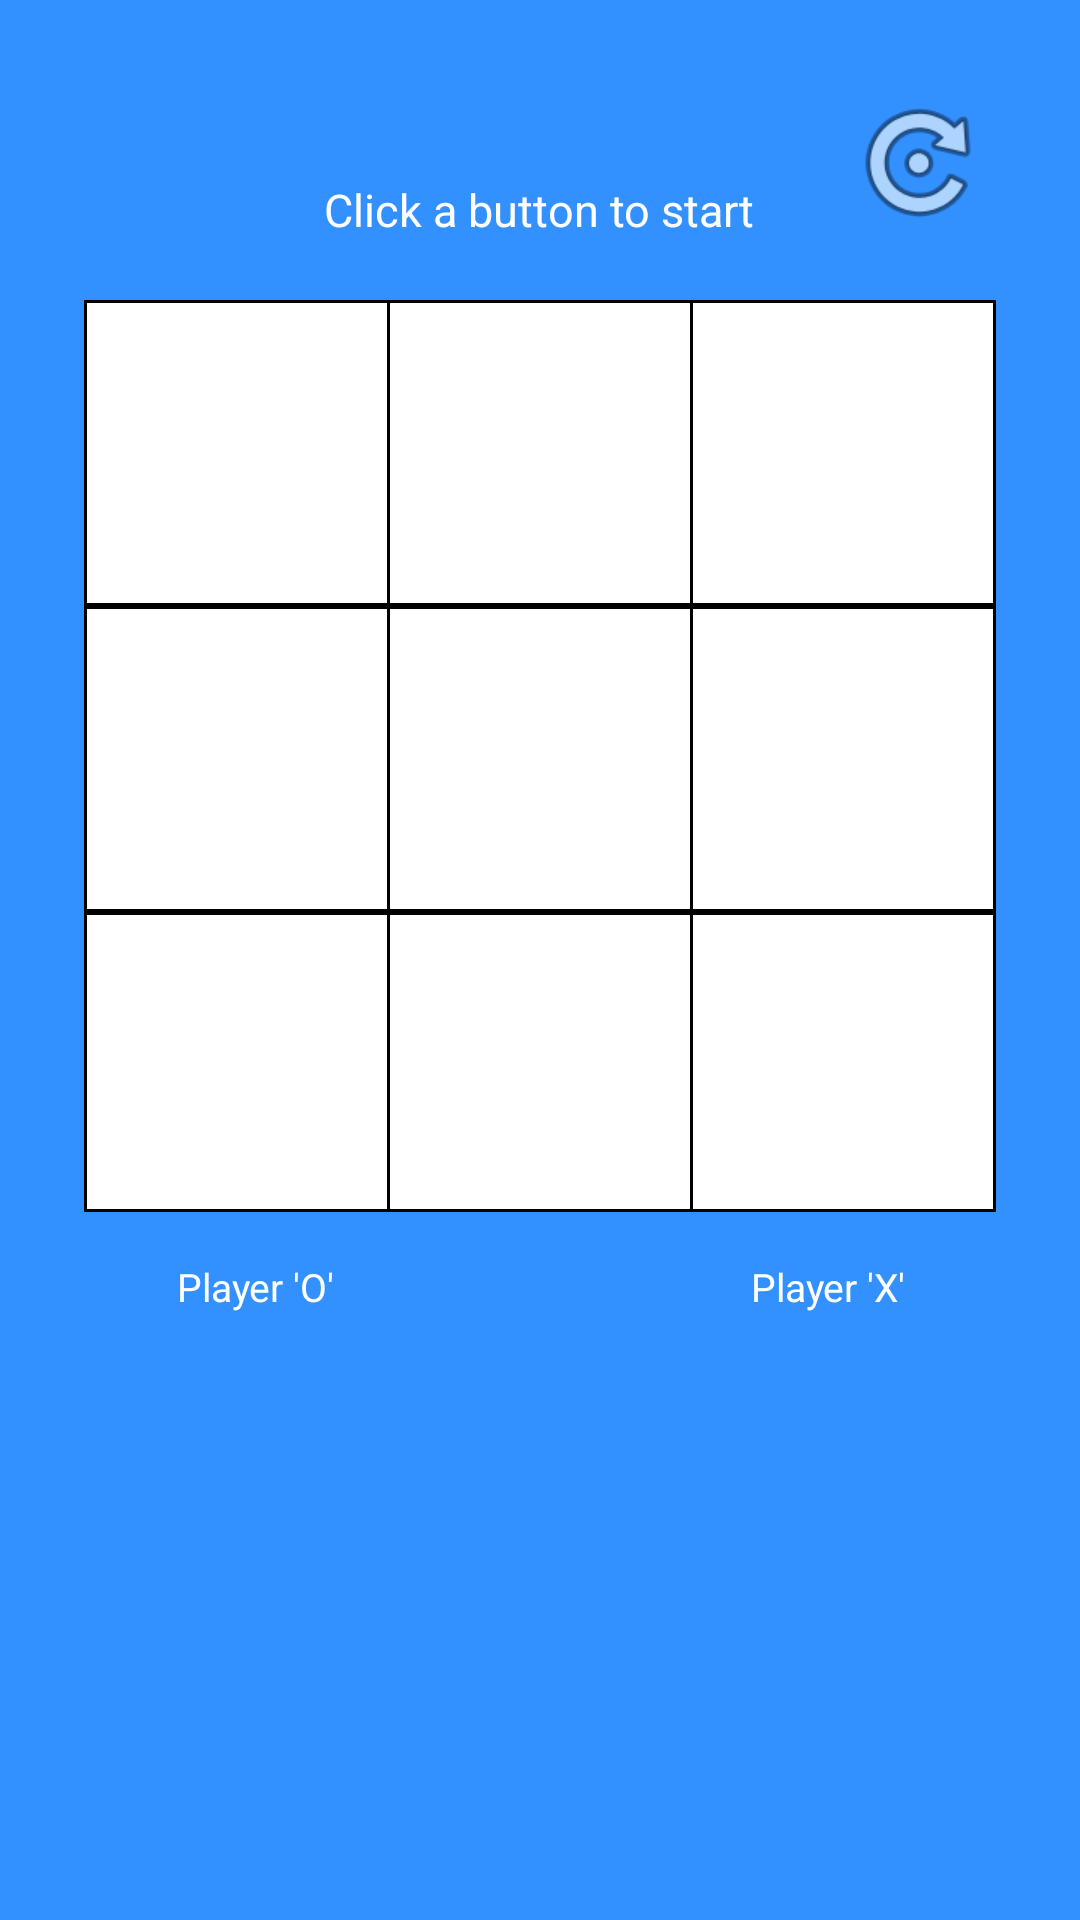

This screen was rendered from an Android layout file. Write that file and the resources it references.
<!-- AndroidManifest.xml: application theme AppTheme -->
<!-- res/layout/mplayer.xml -->
<?xml version="1.0" encoding="utf-8"?>
<RelativeLayout xmlns:android="http://schemas.android.com/apk/res/android"
    xmlns:tools="http://schemas.android.com/tools"
    android:layout_width="wrap_content"
    android:layout_height="wrap_content"
    android:background="#3391ff">
    <RelativeLayout
        android:id="@+id/board"
        android:layout_width="304dp"
        android:layout_height="304dp"
        android:layout_centerHorizontal="true"
        android:layout_marginTop="100dp"
        android:background="@android:color/black">

    <Button android:id="@+id/one"
        android:layout_width="100dp"
        android:layout_height="100dp"
        android:layout_alignParentRight="true"
        android:layout_margin="1dp"
        android:textSize="30sp"
        android:background="@android:color/white"
        android:textColor="#3391ff"
        tools:ignore="RtlHardcoded" />

    <Button android:id="@+id/two"
        android:layout_width="100dp"
        android:layout_height="100dp"
        android:layout_toLeftOf="@id/one"
        android:layout_alignTop="@id/one"
        android:layout_marginLeft="1dp"
        android:textSize="30sp"
        android:background="@android:color/white"
        android:textColor="#3391ff"
        tools:ignore="RtlHardcoded" />

    <Button android:id="@+id/three"
        android:layout_width="100dp"
        android:layout_height="100dp"
        android:layout_toLeftOf="@id/two"
        android:layout_alignTop="@id/two"
        android:textSize="30sp"
        android:padding="0px"
        android:background="@android:color/white"
        android:textColor="#3391ff"
        tools:ignore="RtlHardcoded" />

    <Button android:id="@+id/four"
        android:layout_width="100dp"
        android:layout_height="100dp"
        android:layout_alignParentRight="true"
        android:layout_margin="1dp"
        android:layout_below="@id/one"
        android:textSize="30sp"
        android:background="@android:color/white"
        android:textColor="#3391ff"
        tools:ignore="RtlHardcoded" />

    <Button android:id="@+id/five"
        android:layout_width="100dp"
        android:layout_height="100dp"
        android:layout_toLeftOf="@id/four"
        android:layout_alignTop="@id/four"
        android:layout_marginLeft="1dp"
        android:textSize="30sp"
        android:background="@android:color/white"
        android:textColor="#3391ff"
        tools:ignore="RtlHardcoded" />

    <Button android:id="@+id/six"
        android:layout_width="100dp"
        android:layout_height="100dp"
        android:layout_toLeftOf="@id/five"
        android:layout_alignTop="@id/five"
        android:textSize="30sp"
        android:background="@android:color/white"
        android:textColor="#3391ff"
        tools:ignore="RtlHardcoded,SpUsage" />

    <Button android:id="@+id/seven"
        android:layout_width="100dp"
        android:layout_height="100dp"
        android:layout_alignParentRight="true"
        android:layout_margin="1dp"
        android:layout_below="@id/four"
        android:textSize="30sp"
        android:background="@android:color/white"
        android:textColor="#3391ff"
        tools:ignore="RtlHardcoded" />

    <Button android:id="@+id/eight"
        android:layout_width="100dp"
        android:layout_height="100dp"
        android:layout_toLeftOf="@id/seven"
        android:layout_alignTop="@id/seven"
        android:layout_marginLeft="1dp"
        android:layout_marginBottom="1dp"
        android:textSize="30sp"
        android:background="@android:color/white"
        android:textColor="#3391ff"
        tools:ignore="RtlHardcoded,SpUsage" />

    <Button android:id="@+id/nine"
        android:layout_width="100dp"
        android:layout_height="100dp"
        android:layout_toLeftOf="@id/eight"
        android:layout_marginBottom="1dp"
        android:layout_alignTop="@id/eight"
        android:textSize="30sp"
        android:background="@android:color/white"
        android:textColor="#3391ff"
        tools:ignore="RtlHardcoded" />
    </RelativeLayout>

    <TextView android:id="@+id/dialogue"
        android:layout_width="wrap_content"
        android:layout_height="40dp"
        android:text="@string/click_a_button_to_start"
        android:textColor="@android:color/white"
        android:gravity="center"
        android:layout_marginTop="50dp"
        android:textSize="15sp"
        android:layout_centerHorizontal="true"/>
    <ImageView
        android:layout_width="25dp"
        android:layout_height="25dp"
        android:id="@+id/imageView"
        android:layout_marginTop="40dp"
        android:layout_centerHorizontal="true"
        android:contentDescription=""
        tools:ignore="ContentDescription" />


    <RelativeLayout
        android:layout_width="match_parent"
        android:layout_height="match_parent">

        <Button
            style="?android:attr/buttonStyleSmall"
            android:layout_width="wrap_content"
            android:layout_height="wrap_content"
            android:id="@+id/rset"
            android:background="@android:drawable/ic_menu_rotate"
            android:layout_marginTop="30dp"
            android:layout_alignParentTop="true"
            android:layout_alignParentEnd="true"
            android:layout_marginEnd="30dp"
            tools:ignore="RelativeOverlap" />


        <TextView
            android:layout_width="wrap_content"
            android:layout_height="wrap_content"
            android:textAppearance="?android:attr/textAppearanceSmall"
            android:text="@string/player_o"
            android:textSize="13sp"
            android:textColor="@android:color/white"
            android:id="@+id/tv"
            android:layout_marginLeft="59dp"
            android:layout_marginTop="420dp"
            android:layout_alignParentTop="true"
            android:layout_alignParentStart="true"
            tools:ignore="RtlHardcoded,SpUsage" />

        <TextView
            android:layout_width="wrap_content"
            android:layout_height="wrap_content"
            android:textAppearance="?android:attr/textAppearanceSmall"
            android:text="@string/player_x"
            android:textSize="13sp"
            android:textColor="@android:color/white"
            android:id="@+id/tv1"
            android:layout_alignTop="@+id/tv"
            android:layout_alignParentEnd="true"
            android:layout_marginRight="58dp"
            tools:ignore="RelativeOverlap,RtlHardcoded,SpUsage" />
        <TextView
            android:layout_width="wrap_content"
            android:layout_height="wrap_content"
            android:textAppearance="?android:attr/textAppearanceSmall"
            android:id="@+id/score"
            android:layout_below="@id/tv"
            android:textSize="11sp"
            android:textColor="@android:color/white"
            android:layout_marginLeft="82dp"
            android:layout_marginTop="10dp"
            android:layout_alignParentStart="true"
            tools:ignore="RtlHardcoded,SmallSp,SpUsage" />

        <TextView
            android:layout_width="wrap_content"
            android:layout_height="wrap_content"
            android:textAppearance="?android:attr/textAppearanceSmall"
            android:id="@+id/aiscore"
            android:textSize="11sp"
            android:textColor="@android:color/white"
            android:layout_alignTop="@+id/score"
            android:layout_alignParentEnd="true"
            android:layout_marginRight="80dp"
            tools:ignore="RtlHardcoded,SmallSp" />



    </RelativeLayout>
</RelativeLayout>
<!-- resources referenced by this layout -->
<resources>
  <string name="click_a_button_to_start">Click a button to start</string>
  <string name="player_o">Player \'O\'</string>
  <string name="player_x">Player \'X\'</string>
  <style name="AppTheme" parent="Theme.AppCompat.NoActionBar">
          
          <item name="colorPrimary">@color/colorPrimary</item>
          <item name="colorPrimaryDark">@color/colorPrimaryDark</item>
          <item name="colorAccent">@color/colorAccent</item>
      </style>
  <color name="colorPrimary">#3F51B5</color>
  <color name="colorPrimaryDark">#303F9F</color>
  <color name="colorAccent">#3391ff</color>
</resources>
